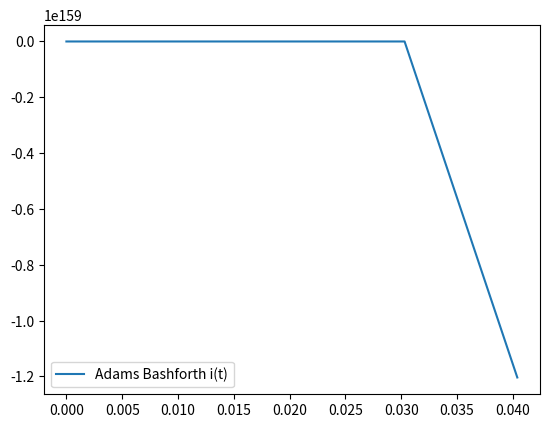

Generate this figure with matplotlib:
# %%
import numpy
import matplotlib.pyplot as plt

R_ = lambda R0, k, i: R0 * (1 + k * i ** 2)

# задача Коши
def f(y, t):
    u, v = y
    # замена u = i
    # замена v = di/dt
    R = R_(R0, k, u)
    du = v
    dv = (-R * v - u / C + U * w * numpy.cos(w * t)) / L
    return numpy.array([du, dv])


# метод Рунге-Кутты 3 порядка
def Runge_Kutta_3(y, t, h):
    k1 = f(y, t) * h
    k2 = f(y + k1 / 2, t + h / 2) * h
    k3 = f(y - k1 + 2 * k2, t + h) * h
    y = y + (k1 + 4 * k2 + k3) / 6
    t = t + h
    return y


# метод Адамса-Башфорта 3 порядка
def Adams_Bashforth(y, t, i, h):
    f_1 = f(y[i - 1], t[i - 1])
    f_2 = f(y[i - 2], t[i - 2])
    f_3 = f(y[i - 3], t[i - 3])
    return y[i - 1] + h / 12 * (23 * f_1 - 16 * f_2 + 5 * f_3)


# расчет числа точек N для шага h
get_n = lambda h: int(numpy.ceil((t_n - t_0) / h))

# максимальное значение погрешности по правилу Рунге
def Runge(y_data_h, y_data_2h):
    u_h, v_h = y_data_h
    u_2h, v_2h = y_data_2h
    r_u_data = [0]
    r_v_data = [0]
    for i in range(1, len(u_2h)):
        r_u_data.append(numpy.abs((u_h[2 * i] - u_2h[i])) / (2 ** 3 - 1))

    for i in range(1, len(v_2h)):
        r_v_data.append(numpy.abs((v_h[2 * i] - v_2h[i])) / (2 ** 3 - 1))

    return max(max(r_u_data), max(r_v_data))


# получить массив решений по методу Адамса-Башфорта 3 порядка
# с помощью стартовых решений по методу Рунге-Кутты 3 порядка
def get_y_data(h, y0):
    n = get_n(h)
    t_data = numpy.linspace(t_0, t_n, n)
    y_data = [y0]
    y_data.append(Runge_Kutta_3(y_data[0], t_0, h))
    y_data.append(Runge_Kutta_3(y_data[1], t_0 + h, h))

    for i in range(3, n):
        y_data.append(Adams_Bashforth(y_data, t_data, i, h))

    y_data = numpy.array(y_data)
    u, v = y_data[:, 0], y_data[:, 1]
    return numpy.array([u, v])


# построение графика
def show_graph(h, y_data, label):
    fig, axs = plt.subplots()
    n = get_n(h)
    t_data = numpy.linspace(t_0, t_n, n)
    plt.plot(t_data, y_data, label="Adams Bashforth " + label)
    plt.legend()
    # axs.spines['bottom'].set_position('center')
    plt.show()


# адаптивная процедура поиска оптимального шага
# если точность не достигнута - уменьшаем шаг в 2 раза
# если точность превышает заданную на порядок - увеличиваем шаг в 1.5 раза
# иначе - нашли оптимальный шаг
def get_optimal_h(h, y0):
    y_data_h = get_y_data(h, y0)
    y_data_2h = get_y_data(2 * h, y0)
    err = Runge(y_data_h, y_data_2h)
    if err > epsilon:
        return get_optimal_h(h / 2, y0)
    elif err < epsilon / 10:
        return get_optimal_h(1.5 * h, y0)
    else:
        return h


# исходные данные
L = 50
R0 = 3
C = 0.047
f_ = 2 * 10 ** 5
k = 5 * 10 ** 10
w = 2 * numpy.pi * f_
U = 1

epsilon = 10 ** -9
t_0 = 0
t_n = 1
h = 0.01
y0 = numpy.array([0, 0])


y_data_h = get_y_data(h, y0)
y_data_2h = get_y_data(2 * h, y0)

show_graph(h, y_data_h[0], "i(t)")

# h_opt = get_optimal_h(h, y0)
# print("Оптимальный шаг: ", h_opt)


# %%
